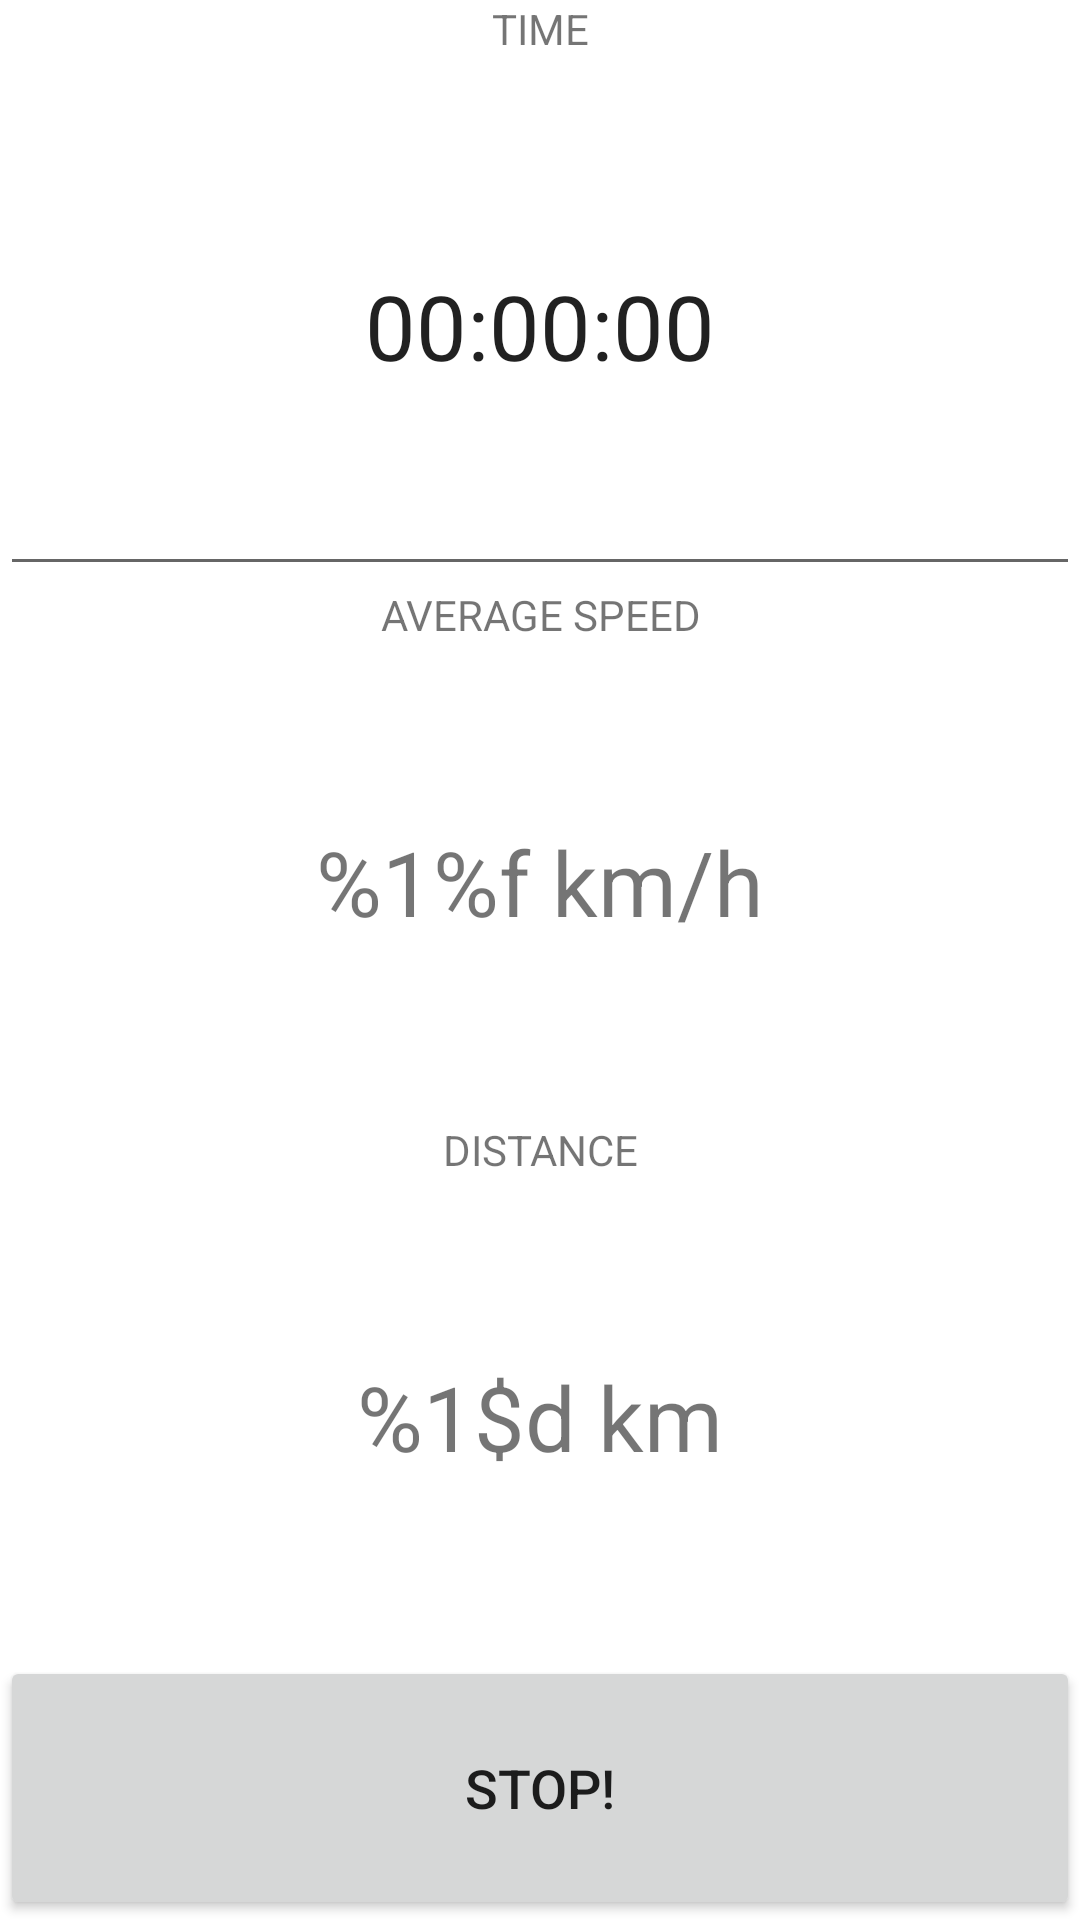

The Android layout XML behind this screen, and the referenced resources:
<!-- AndroidManifest.xml: application theme Theme.StravaBasedApp -->
<!-- res/layout/activity_start_act.xml -->
<?xml version="1.0" encoding="utf-8"?>
<androidx.constraintlayout.widget.ConstraintLayout xmlns:android="http://schemas.android.com/apk/res/android"
    xmlns:app="http://schemas.android.com/apk/res-auto"
    xmlns:tools="http://schemas.android.com/tools"
    android:layout_width="match_parent"
    android:layout_height="match_parent"
    tools:context=".StartActActivity">

    <LinearLayout
        android:layout_width="match_parent"
        android:layout_height="match_parent"
        android:orientation="vertical"
        tools:layout_editor_absoluteX="118dp"
        tools:layout_editor_absoluteY="236dp">

        <TextView
            android:id="@+id/timeRunning"
            android:layout_width="match_parent"
            android:layout_height="wrap_content"
            android:gravity="center"
            android:text="TIME" />

        <EditText
            android:id="@+id/editTextTime"
            style="@style/Widget.AppCompat.AutoCompleteTextView"
            android:layout_width="match_parent"
            android:layout_height="wrap_content"
            android:layout_weight="3"
            android:ems="10"
            android:gravity="center"
            android:inputType="time"
            android:text="@string/timePassed"
            android:textSize="30sp" />

        <TextView
            android:id="@+id/AvgSpeed"
            android:layout_width="match_parent"
            android:layout_height="wrap_content"
            android:gravity="center"
            android:text="AVERAGE SPEED" />

        <TextView
            android:id="@+id/avgSpeedVal"
            style="@style/Widget.AppCompat.TextView"
            android:layout_width="match_parent"
            android:layout_height="wrap_content"
            android:layout_weight="3"
            android:gravity="center"
            android:text="@string/speedAvg"
            android:textSize="30sp" />

        <TextView
            android:id="@+id/distanceTraveled"
            android:layout_width="match_parent"
            android:layout_height="wrap_content"
            android:gravity="center"
            android:text="DISTANCE" />

        <TextView
            android:id="@+id/textView5"
            android:layout_width="match_parent"
            android:layout_height="wrap_content"
            android:layout_weight="3"
            android:gravity="center"
            android:text="@string/distanceTravelled"
            android:textSize="30sp" />

        <Button
            android:id="@+id/button"
            android:layout_width="match_parent"
            android:layout_height="wrap_content"
            android:layout_weight="1"
            android:text="Stop!"
            android:textSize="18sp" />

    </LinearLayout>
</androidx.constraintlayout.widget.ConstraintLayout>
<!-- resources referenced by this layout -->
<resources>
  <string name="distanceTravelled">%1$d km</string>
  <string name="speedAvg">%1%f km/h</string>
  <string name="timePassed">00:00:00</string>
  <style name="Theme.StravaBasedApp" parent="Theme.MaterialComponents.DayNight.DarkActionBar">
          
          <item name="colorPrimary">@color/orange_500</item>
          <item name="colorPrimaryVariant">@color/orange_700</item>
          <item name="colorOnPrimary">@color/white</item>
          
          <item name="colorSecondary">@color/teal_200</item>
          <item name="colorSecondaryVariant">@color/teal_700</item>
          <item name="colorOnSecondary">@color/black</item>
          
          <item name="android:statusBarColor" tools:targetApi="l">?attr/colorPrimaryVariant</item>
          
      </style>
  <color name="orange_500">#FF5722</color>
  <color name="orange_700">#CF4317</color>
  <color name="white">#FFFFFFFF</color>
  <color name="teal_200">#FF03DAC5</color>
  <color name="teal_700">#FF018786</color>
  <color name="black">#FF000000</color>
</resources>
